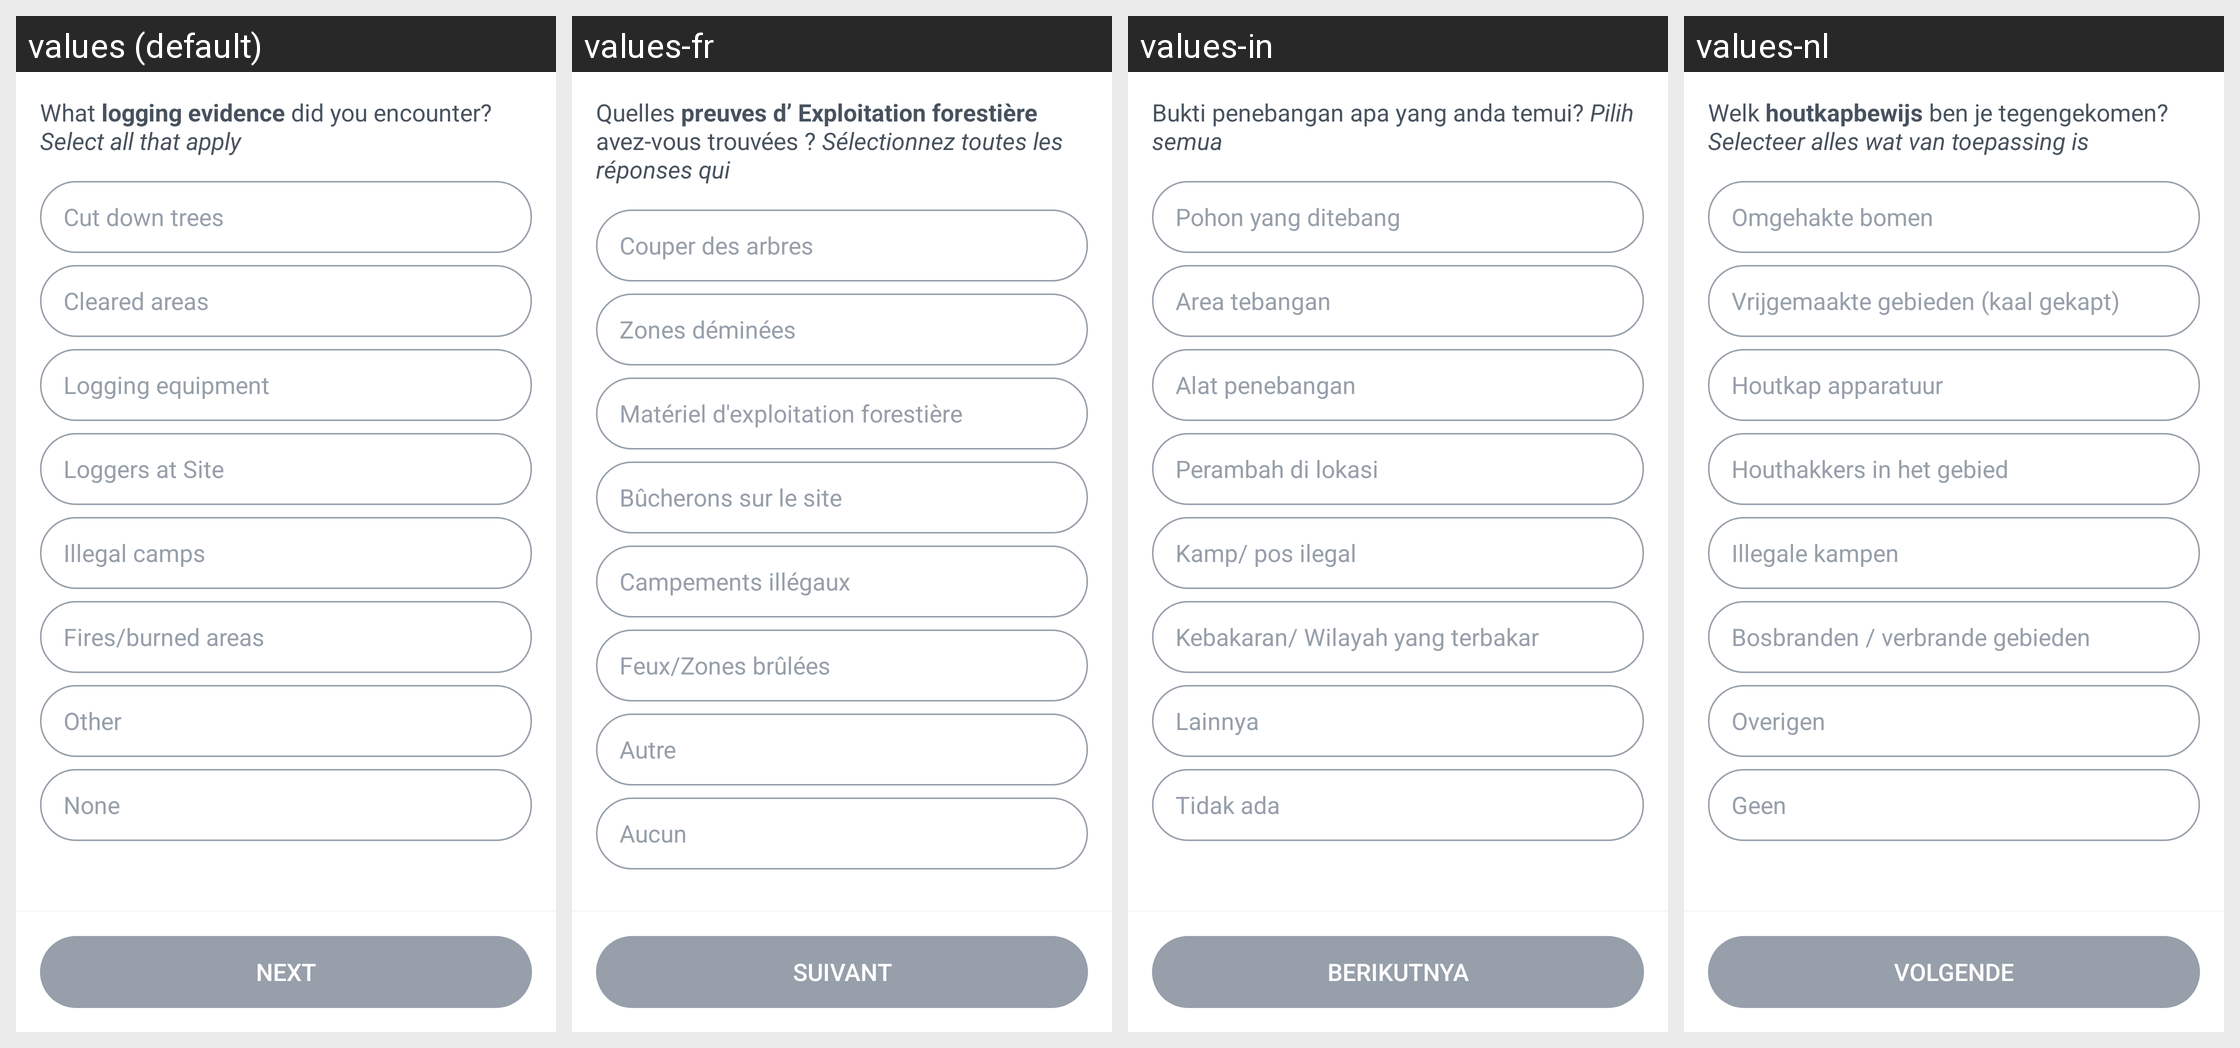

Here is an Android app screen in its default locale and in the app's own translations. Write out the translated-string differences for the strings that appear on this screen.
Android screen res/layout/fragment_evidence.xml rendered under 4 locales, left to right: values (default), values-fr, values-in, values-nl. Device: Nexus 5 (rendered at 1080×1920; each locale shown at half size, 540×960, under a caption strip naming it); theme AppTheme.
Other locales in the repository, not shown: values-el, values-es, values-ms, values-pt, values-th.
Strings drawn on this screen, with the default value and each locale's value (text and hints the layout hard-codes, and strings that could not be matched under every locale, appear in the picture but are not listed):

what_evidence
  values: What logging evidence did you encounter? Select all that apply
  values-fr: Quelles preuves d’ Exploitation forestière avez-vous trouvées ? Sélectionnez toutes les réponses qui
  values-in: Bukti penebangan apa yang anda temui? Pilih semua
  values-nl: Welk houtkapbewijs ben je tegengekomen? Selecteer alles wat van toepassing is

cut_down_trees
  values: Cut down trees
  values-fr: Couper des arbres
  values-in: Pohon yang ditebang
  values-nl: Omgehakte bomen

cleared_areas
  values: Cleared areas
  values-fr: Zones déminées
  values-in: Area tebangan
  values-nl: Vrijgemaakte gebieden (kaal gekapt)

logging_equipment
  values: Logging equipment
  values-fr: Matériel d'exploitation forestière
  values-in: Alat penebangan
  values-nl: Houtkap apparatuur

loggers_at_site
  values: Loggers at Site
  values-fr: Bûcherons sur le site
  values-in: Perambah di lokasi
  values-nl: Houthakkers in het gebied

illegal_camps
  values: Illegal camps
  values-fr: Campements illégaux
  values-in: Kamp/ pos ilegal
  values-nl: Illegale kampen

fires_burned_areas
  values: Fires/burned areas
  values-fr: Feux/Zones brûlées
  values-in: Kebakaran/ Wilayah yang terbakar
  values-nl: Bosbranden / verbrande gebieden

other_text
  values: Other
  values-fr: Autre
  values-in: Lainnya
  values-nl: Overigen

common_none
  values: None
  values-fr: Aucun
  values-in: Tidak ada
  values-nl: Geen

next
  values: Next
  values-fr: Suivant
  values-in: Berikutnya
  values-nl: Volgende
